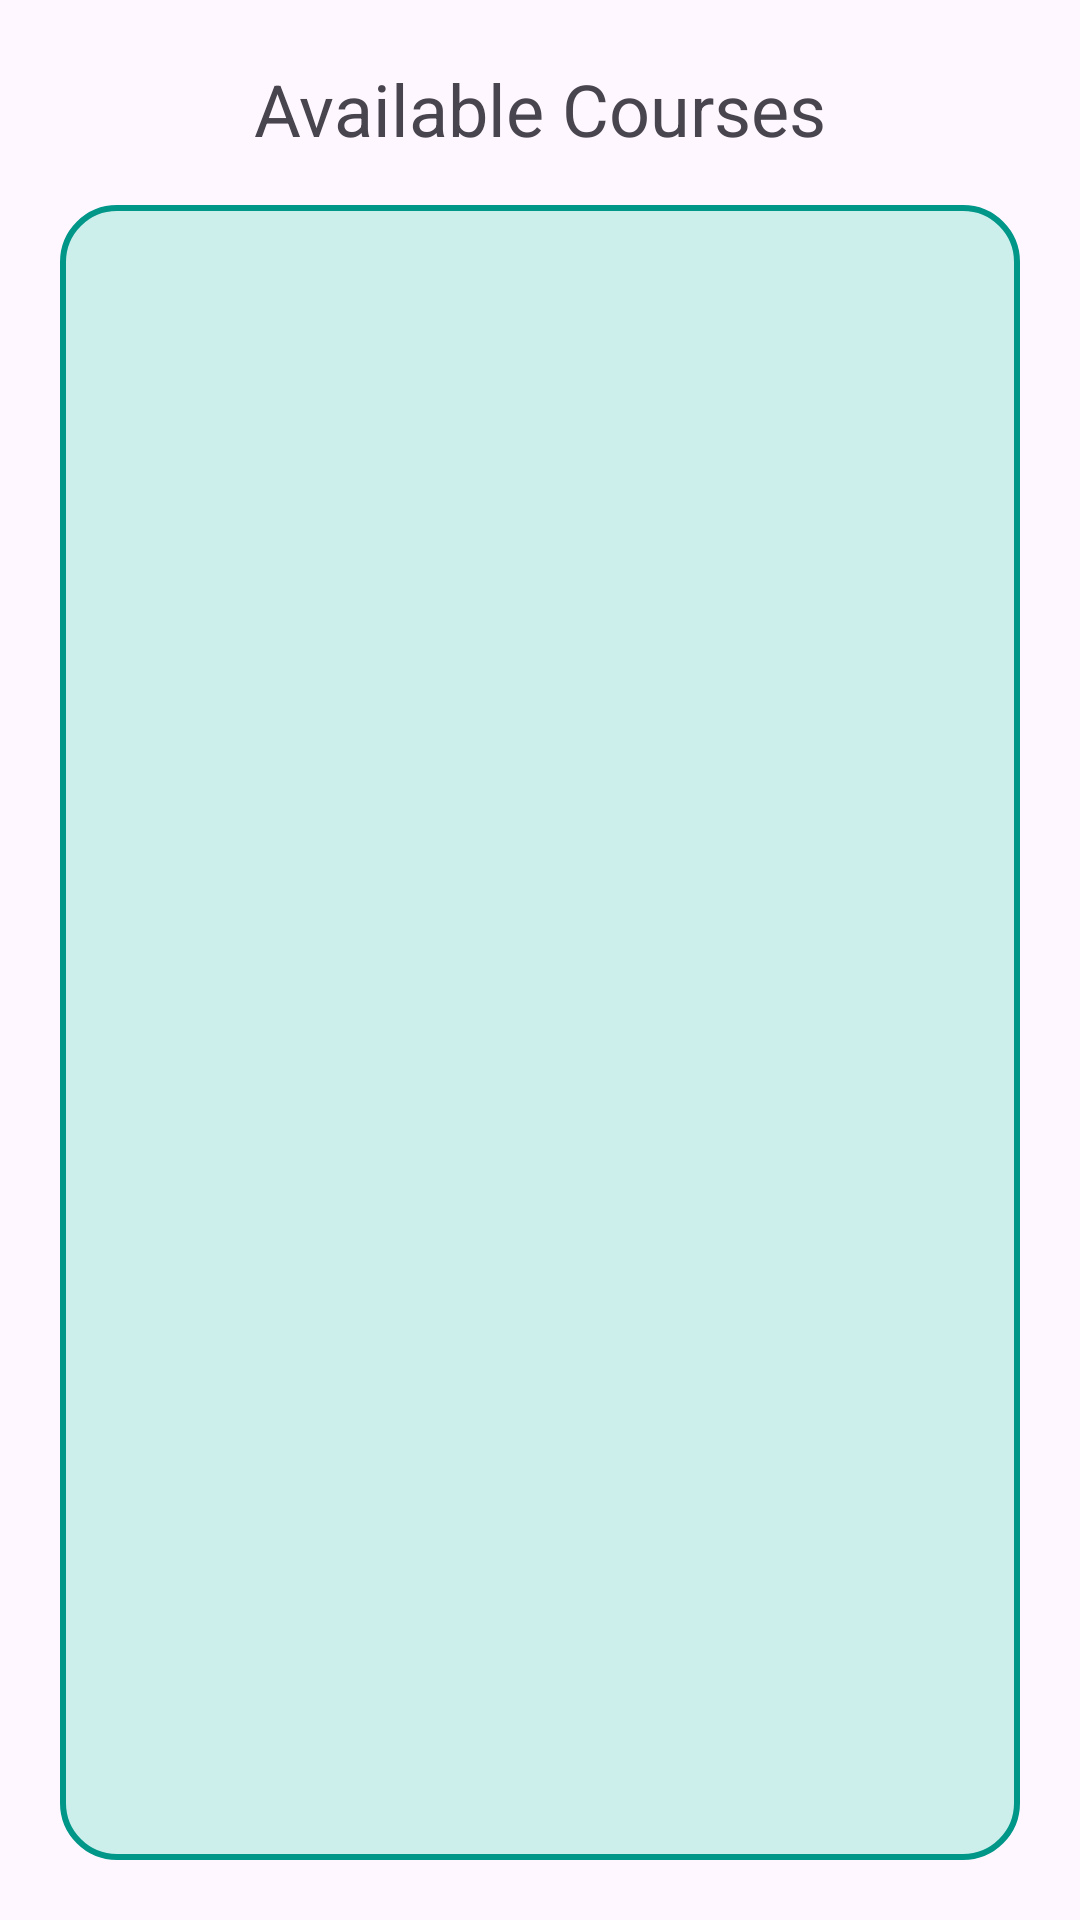

Write the Android layout XML for this screen, with the resource values it uses.
<!-- AndroidManifest.xml: application theme Theme.CourseConnectApp -->
<!-- res/layout/activity_available_courses.xml -->
<?xml version="1.0" encoding="utf-8"?>
<LinearLayout
    xmlns:android="http://schemas.android.com/apk/res/android"
    xmlns:app="http://schemas.android.com/apk/res-auto"
    xmlns:tools="http://schemas.android.com/tools"
    android:id="@+id/main"
    android:layout_width="match_parent"
    android:layout_height="match_parent"
    tools:context=".AvailableCourses"
    android:orientation="vertical"
    android:padding="20dp"
    android:background="@drawable/bg">

    <TextView
        android:id="@+id/titleTextView"
        android:layout_width="wrap_content"
        android:layout_height="wrap_content"
        android:layout_gravity="center_horizontal"
        android:paddingBottom="16dp"
        android:text="Available Courses"
        android:textSize="24sp" />

    <androidx.recyclerview.widget.RecyclerView
        android:id="@+id/recyclerView"
        android:layout_width="match_parent"
        android:layout_height="0dp"
        android:layout_weight="1"
        android:padding="16dp"
        android:clipToPadding="false"
        android:background="@drawable/custom_edittext_02"/>

</LinearLayout>
<!-- resources referenced by this layout -->
<resources>
  <!-- drawable custom_edittext_02 (drawable) -->
  <?xml version="1.0" encoding="utf-8"?>
  <shape xmlns:android="http://schemas.android.com/apk/res/android">
      <solid android:color="@color/CardColor"/> 
      <corners android:radius="18dp"/> 
      <stroke
          android:width="2dp"
          android:color="@color/ButtonColour"/>
      
  </shape>
  <style name="Theme.CourseConnectApp" parent="Base.Theme.CourseConnectApp" />
  <color name="CardColor">#CCEFEC</color>
  <color name="ButtonColour">#009688</color>
  <style name="Base.Theme.CourseConnectApp" parent="Theme.Material3.DayNight.NoActionBar">
          
          
      </style>
</resources>
